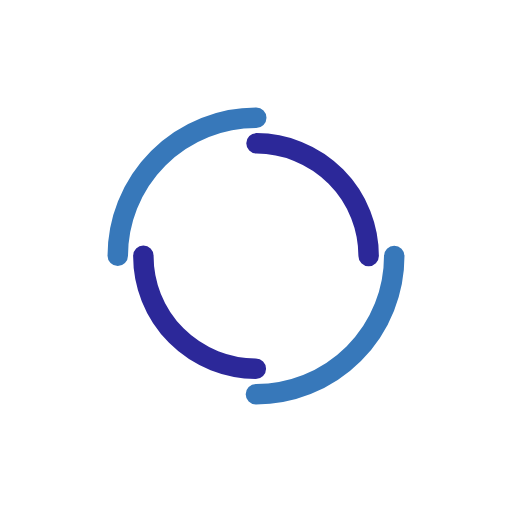
t = 0.00 s
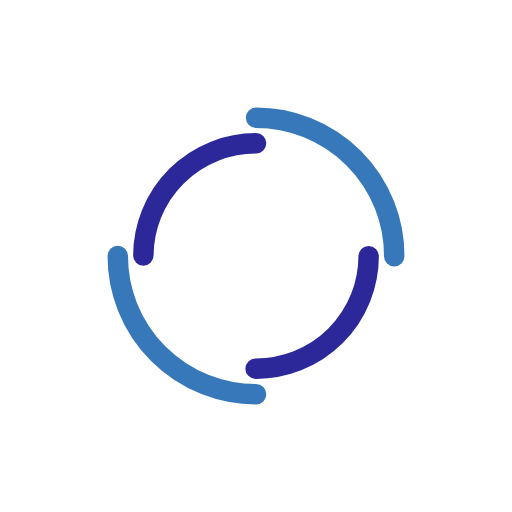
t = 0.57 s
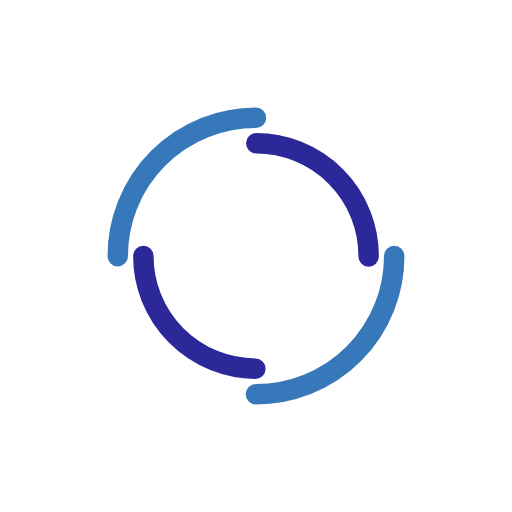
t = 1.14 s
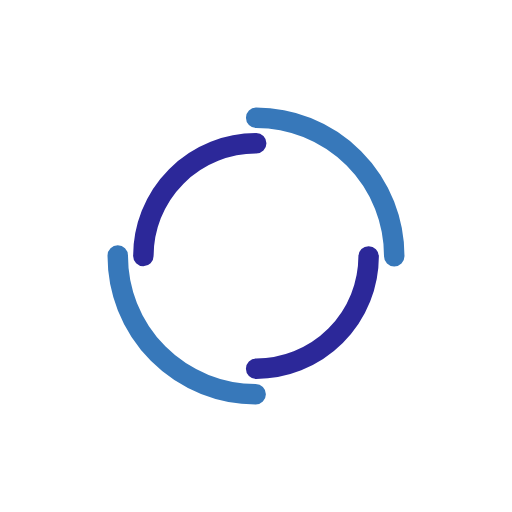
t = 1.71 s

The animated SVG that drew these frames (rendered in a browser with its animation timeline set to each time). Animation: 2 SMIL elements (animateTransform=2); one cycle of 2.27 s, repeats indefinitely.

<?xml version="1.0" encoding="utf-8"?>
<svg xmlns="http://www.w3.org/2000/svg" xmlns:xlink="http://www.w3.org/1999/xlink" style="margin: auto; background: none; display: block; shape-rendering: auto;" width="197px" height="197px" viewBox="0 0 100 100" preserveAspectRatio="xMidYMid">
<circle cx="50" cy="50" r="27" stroke-width="4" stroke="#3778ba" stroke-dasharray="42.411500823462205 42.411500823462205" fill="none" stroke-linecap="round">
  <animateTransform attributeName="transform" type="rotate" dur="2.272727272727273s" repeatCount="indefinite" keyTimes="0;1" values="0 50 50;360 50 50"></animateTransform>
</circle>
<circle cx="50" cy="50" r="22" stroke-width="4" stroke="#2c2899" stroke-dasharray="34.55751918948772 34.55751918948772" stroke-dashoffset="34.55751918948772" fill="none" stroke-linecap="round">
  <animateTransform attributeName="transform" type="rotate" dur="2.272727272727273s" repeatCount="indefinite" keyTimes="0;1" values="0 50 50;-360 50 50"></animateTransform>
</circle>
<!-- [ldio] generated by https://loading.io/ --></svg>